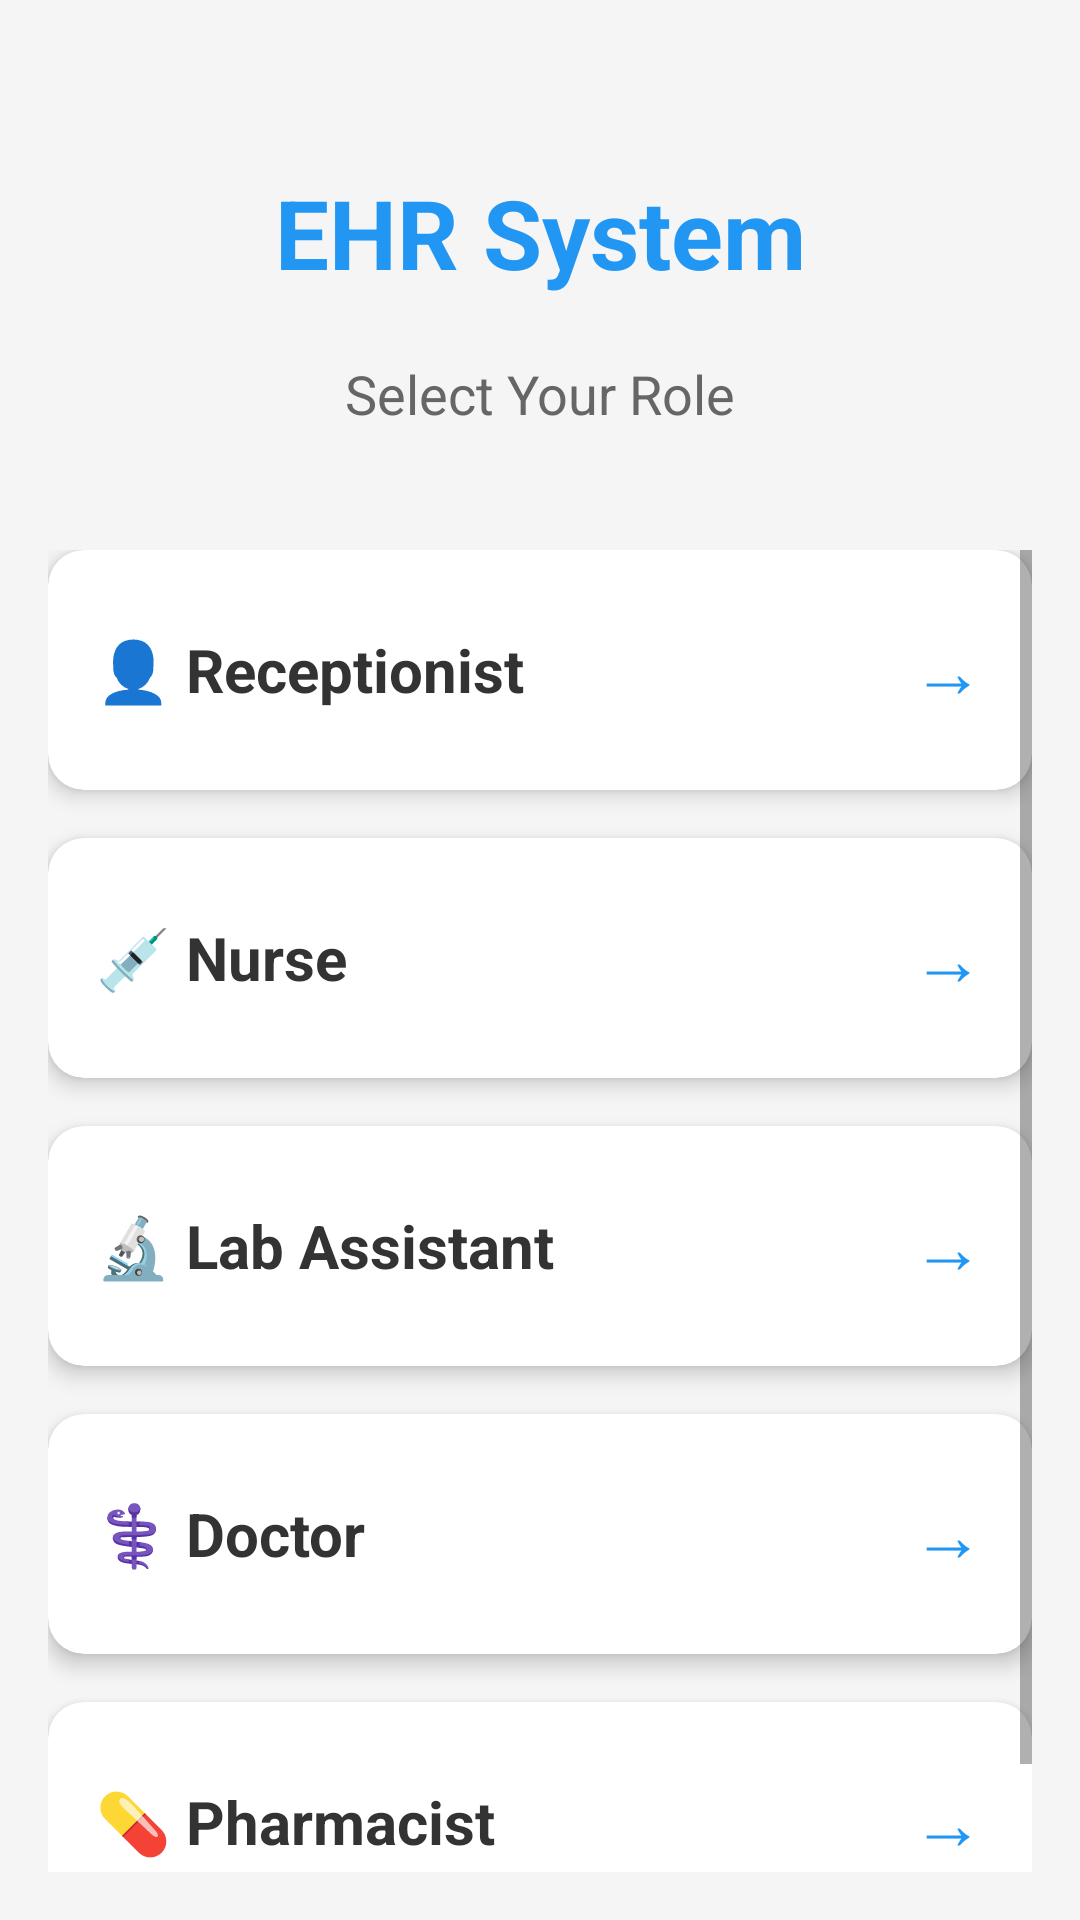

Write the Android layout XML for this screen, with the resource values it uses.
<!-- AndroidManifest.xml: application theme Theme.EHRSystem -->
<!-- res/layout/activity_main.xml -->
<?xml version="1.0" encoding="utf-8"?>
<LinearLayout xmlns:android="http://schemas.android.com/apk/res/android"
    xmlns:app="http://schemas.android.com/apk/res-auto"
    android:layout_width="match_parent"
    android:layout_height="match_parent"
    android:orientation="vertical"
    android:background="#F5F5F5"
    android:padding="16dp">


    <TextView
        android:layout_width="match_parent"
        android:layout_height="wrap_content"
        android:text="EHR System"
        android:textSize="32sp"
        android:textStyle="bold"
        android:textColor="#2196F3"
        android:gravity="center"
        android:layout_marginTop="40dp"
        android:layout_marginBottom="20dp"/>

    <TextView
        android:layout_width="match_parent"
        android:layout_height="wrap_content"
        android:text="Select Your Role"
        android:textSize="18sp"
        android:textColor="#666666"
        android:gravity="center"
        android:layout_marginBottom="40dp"/>


    <ScrollView
        android:layout_width="match_parent"
        android:layout_height="match_parent">

        <LinearLayout
            android:layout_width="match_parent"
            android:layout_height="wrap_content"
            android:orientation="vertical">


            <androidx.cardview.widget.CardView
                android:id="@+id/cardReceptionist"
                android:layout_width="match_parent"
                android:layout_height="80dp"
                android:layout_marginBottom="16dp"
                app:cardCornerRadius="12dp"
                app:cardElevation="4dp"
                android:clickable="true"
                android:foreground="?attr/selectableItemBackground">

                <LinearLayout
                    android:layout_width="match_parent"
                    android:layout_height="match_parent"
                    android:orientation="horizontal"
                    android:padding="16dp"
                    android:gravity="center_vertical">

                    <TextView
                        android:layout_width="0dp"
                        android:layout_height="wrap_content"
                        android:layout_weight="1"
                        android:text="👤 Receptionist"
                        android:textSize="20sp"
                        android:textStyle="bold"
                        android:textColor="#333333"/>

                    <TextView
                        android:layout_width="wrap_content"
                        android:layout_height="wrap_content"
                        android:text="→"
                        android:textSize="24sp"
                        android:textColor="#2196F3"/>
                </LinearLayout>
            </androidx.cardview.widget.CardView>

            
            <androidx.cardview.widget.CardView
                android:id="@+id/cardNurse"
                android:layout_width="match_parent"
                android:layout_height="80dp"
                android:layout_marginBottom="16dp"
                app:cardCornerRadius="12dp"
                app:cardElevation="4dp"
                android:clickable="true"
                android:foreground="?attr/selectableItemBackground">

                <LinearLayout
                    android:layout_width="match_parent"
                    android:layout_height="match_parent"
                    android:orientation="horizontal"
                    android:padding="16dp"
                    android:gravity="center_vertical">

                    <TextView
                        android:layout_width="0dp"
                        android:layout_height="wrap_content"
                        android:layout_weight="1"
                        android:text="💉 Nurse"
                        android:textSize="20sp"
                        android:textStyle="bold"
                        android:textColor="#333333"/>

                    <TextView
                        android:layout_width="wrap_content"
                        android:layout_height="wrap_content"
                        android:text="→"
                        android:textSize="24sp"
                        android:textColor="#2196F3"/>
                </LinearLayout>
            </androidx.cardview.widget.CardView>

            
            <androidx.cardview.widget.CardView
                android:id="@+id/cardLabAssistant"
                android:layout_width="match_parent"
                android:layout_height="80dp"
                android:layout_marginBottom="16dp"
                app:cardCornerRadius="12dp"
                app:cardElevation="4dp"
                android:clickable="true"
                android:foreground="?attr/selectableItemBackground">

                <LinearLayout
                    android:layout_width="match_parent"
                    android:layout_height="match_parent"
                    android:orientation="horizontal"
                    android:padding="16dp"
                    android:gravity="center_vertical">

                    <TextView
                        android:layout_width="0dp"
                        android:layout_height="wrap_content"
                        android:layout_weight="1"
                        android:text="🔬 Lab Assistant"
                        android:textSize="20sp"
                        android:textStyle="bold"
                        android:textColor="#333333"/>

                    <TextView
                        android:layout_width="wrap_content"
                        android:layout_height="wrap_content"
                        android:text="→"
                        android:textSize="24sp"
                        android:textColor="#2196F3"/>
                </LinearLayout>
            </androidx.cardview.widget.CardView>


            <androidx.cardview.widget.CardView
                android:id="@+id/cardDoctor"
                android:layout_width="match_parent"
                android:layout_height="80dp"
                android:layout_marginBottom="16dp"
                app:cardCornerRadius="12dp"
                app:cardElevation="4dp"
                android:clickable="true"
                android:foreground="?attr/selectableItemBackground">

                <LinearLayout
                    android:layout_width="match_parent"
                    android:layout_height="match_parent"
                    android:orientation="horizontal"
                    android:padding="16dp"
                    android:gravity="center_vertical">

                    <TextView
                        android:layout_width="0dp"
                        android:layout_height="wrap_content"
                        android:layout_weight="1"
                        android:text="⚕️ Doctor"
                        android:textSize="20sp"
                        android:textStyle="bold"
                        android:textColor="#333333"/>

                    <TextView
                        android:layout_width="wrap_content"
                        android:layout_height="wrap_content"
                        android:text="→"
                        android:textSize="24sp"
                        android:textColor="#2196F3"/>
                </LinearLayout>
            </androidx.cardview.widget.CardView>

            <androidx.cardview.widget.CardView
                android:id="@+id/cardPharmacist"
                android:layout_width="match_parent"
                android:layout_height="80dp"
                android:layout_marginBottom="16dp"
                app:cardCornerRadius="12dp"
                app:cardElevation="4dp"
                android:clickable="true"
                android:foreground="?attr/selectableItemBackground">

                <LinearLayout
                    android:layout_width="match_parent"
                    android:layout_height="match_parent"
                    android:orientation="horizontal"
                    android:padding="16dp"
                    android:gravity="center_vertical">

                    <TextView
                        android:layout_width="0dp"
                        android:layout_height="wrap_content"
                        android:layout_weight="1"
                        android:text="💊 Pharmacist"
                        android:textSize="20sp"
                        android:textStyle="bold"
                        android:textColor="#333333"/>

                    <TextView
                        android:layout_width="wrap_content"
                        android:layout_height="wrap_content"
                        android:text="→"
                        android:textSize="24sp"
                        android:textColor="#2196F3"/>
                </LinearLayout>
            </androidx.cardview.widget.CardView>

        </LinearLayout>
    </ScrollView>

</LinearLayout>
<!-- resources referenced by this layout -->
<resources>
  <style name="Theme.EHRSystem" parent="Theme.MaterialComponents.DayNight.DarkActionBar">
          
          <item name="colorPrimary">@color/purple_500</item>
          <item name="colorPrimaryVariant">@color/purple_700</item>
          <item name="colorOnPrimary">@color/white</item>
          
          <item name="colorSecondary">@color/teal_200</item>
          <item name="colorSecondaryVariant">@color/teal_700</item>
          <item name="colorOnSecondary">@color/black</item>
          
          <item name="android:statusBarColor">?attr/colorPrimaryVariant</item>
      </style>
  <!-- not gathered from this repository: default colours our renderer supplied (Android Studio template values) -->
  <color name="purple_500">#FF6200EE</color>
  <color name="purple_700">#FF3700B3</color>
  <color name="teal_200">#FF03DAC5</color>
  <color name="teal_700">#FF018786</color>
  <color name="black">#FF000000</color>
  <color name="white">#FFFFFFFF</color>
</resources>
